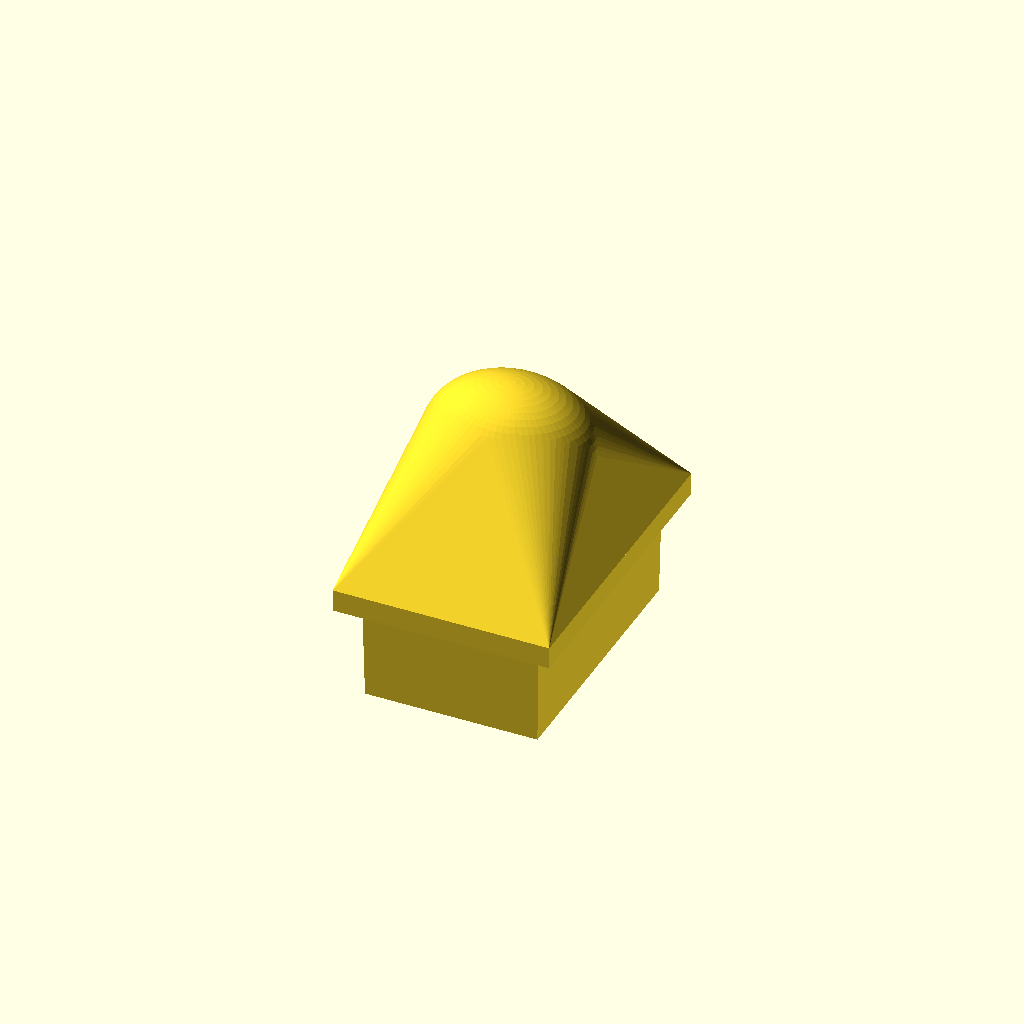
Cell 1 — every parameter at its default value.
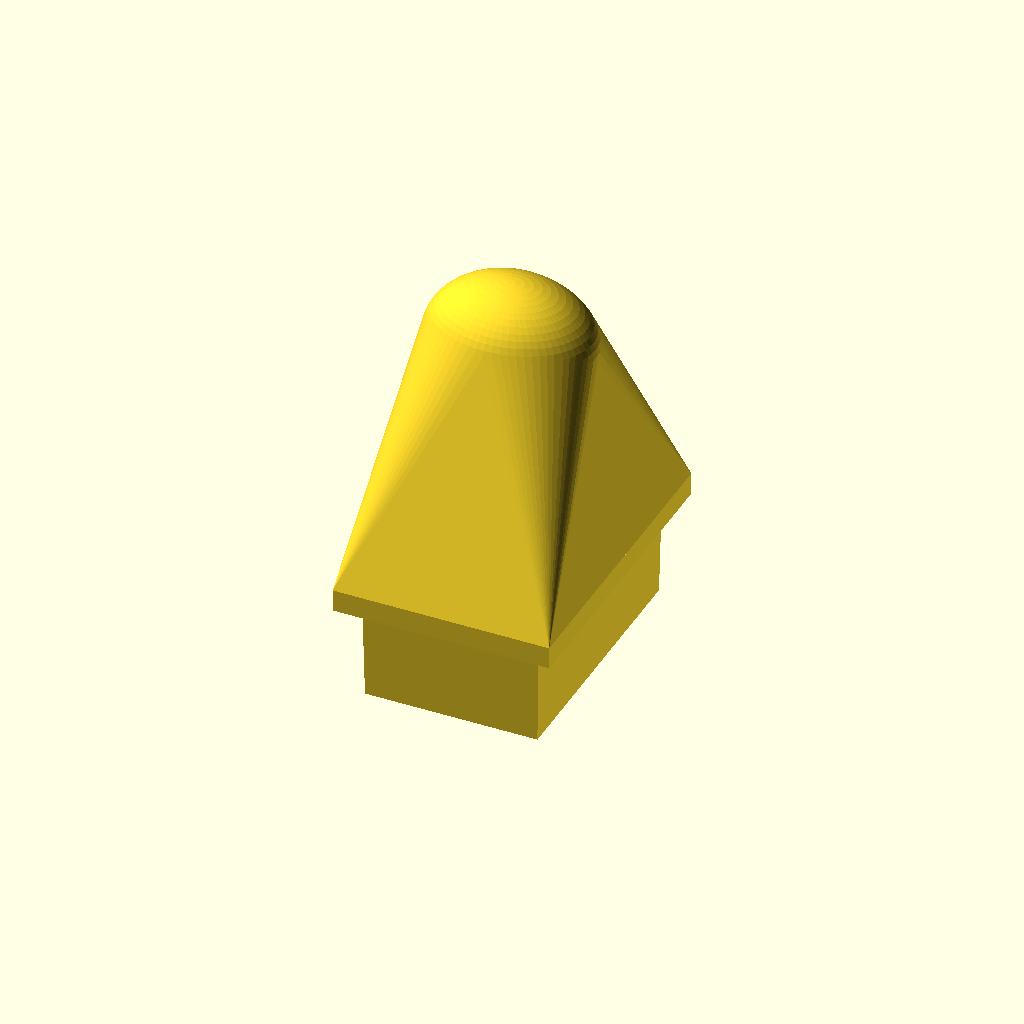
Cell 2 — House_Ext set to 20, the other parameters unchanged.
All cells are drawn from one camera (rotation 55°, 0°, 25°, orthographic, colour scheme Cornfield), so only the parameter changes between them.
The OpenSCAD source (3d/caps/housing_listen.scad):
// ==========================================
// Xentient Framework - Housing 1: Listen (INMP441 MEMS Mic)
// Low-profile dome with acoustic pinhole array
// ==========================================
// Component: INMP441 MEMS microphone (8×8mm PCB) + 100nF cap
// Connection: 6-pin JST XH pigtail (I2S: VCC, GND, WS, SCK, SD, L/R)
// Socket: Any side port (recommended: 270° opposite speaker)
// Per Framework §4 Housing 1
// Units: mm

include <sleds.scad>;

$fn = 64;

// ==========================================
// COMPONENT DIMENSIONS
// ==========================================

Mic_PCB_W    = 8.0;    // INMP441 board width
Mic_PCB_H    = 8.0;    // INMP441 board height
Mic_PCB_T    = 1.6;    // PCB thickness
Mic_Port_D   = 1.0;    // Sound port diameter on MEMS can

// Housing dimensions
House_Ext    = 10.0;   // Extension beyond sled face
House_Dome_R = 10.0;   // Dome radius (low profile)
House_Wall   = 2.0;    // Wall thickness
Pinhole_D   = 1.0;     // Acoustic pinhole diameter
Pinhole_N   = 9;       // 3×3 grid of pinholes
Pinhole_Spc = 2.5;     // Pinhole spacing
PCB_Slot_W  = Mic_PCB_W + 0.4;  // 0.2mm clearance per side
PCB_Slot_H  = Mic_PCB_H + 0.4;

// ==========================================
// MODULE: housing_listen()
// ==========================================

module housing_listen() {
    union() {
        // Sled base with flange
        male_sled_with_flange(flange_w=2.0, flange_h=2.0, flange_t=2.0);

        // Dome extension from sled entry face
        translate([0, 0, Sled_D]) {
            difference() {
                // Outer dome shell
                hull() {
                    // Flange transition
                    cube([Sled_H + 4, Sled_W + 4, 2], center=true);
                    // Dome peak
                    translate([0, 0, House_Ext])
                        scale([1.3, 1.0, 1.0])
                            sphere(r=House_Dome_R * 0.6);
                }

                // Inner cavity
                hull() {
                    translate([0, 0, -1])
                        cube([Sled_H - 2, Sled_W - 2, 2], center=true);
                    translate([0, 0, House_Ext - House_Wall])
                        scale([1.3, 1.0, 1.0])
                            sphere(r=House_Dome_R * 0.6 - House_Wall);
                }

                // Acoustic pinhole array (3×3 grid on front face)
                for (px = [-1, 0, 1], py = [-1, 0, 1]) {
                    translate([px * Pinhole_Spc, py * Pinhole_Spc, House_Ext])
                        rotate([0, 90, 0])  // Holes face outward
                            cylinder(h=House_Wall + 2, d=Pinhole_D, center=true, $fn=16);
                }

                // PCB slot (internal slide-in for 8×8mm board)
                translate([0, 0, House_Ext * 0.3])
                    cube([PCB_Slot_W, PCB_Slot_H, House_Ext * 0.8], center=true);

                // Wire channel from sled through housing
                translate([0, 0, -2])
                    cube([Sled_Wire_H, Sled_Wire_W, House_Ext + 4], center=true);
            }

            // Internal PCB shelf (stops board from sliding too deep)
            translate([0, 0, House_Ext * 0.15])
                difference() {
                    cube([Sled_H - 2, Sled_W - 2, 1.5], center=true);
                    cube([PCB_Slot_W + 1, PCB_Slot_H + 1, 3], center=true);
                }
        }
    }
}

// ==========================================
// RENDER
// ==========================================

housing_listen();
Parameter table extracted from the source (name, type, default, range or options):
Mic_PCB_W: number, default 8
Mic_PCB_H: number, default 8
Mic_PCB_T: number, default 1.6
Mic_Port_D: number, default 1
House_Ext: number, default 10
House_Dome_R: number, default 10
House_Wall: number, default 2
Pinhole_D: number, default 1
Pinhole_N: number, default 9
Pinhole_Spc: number, default 2.5
